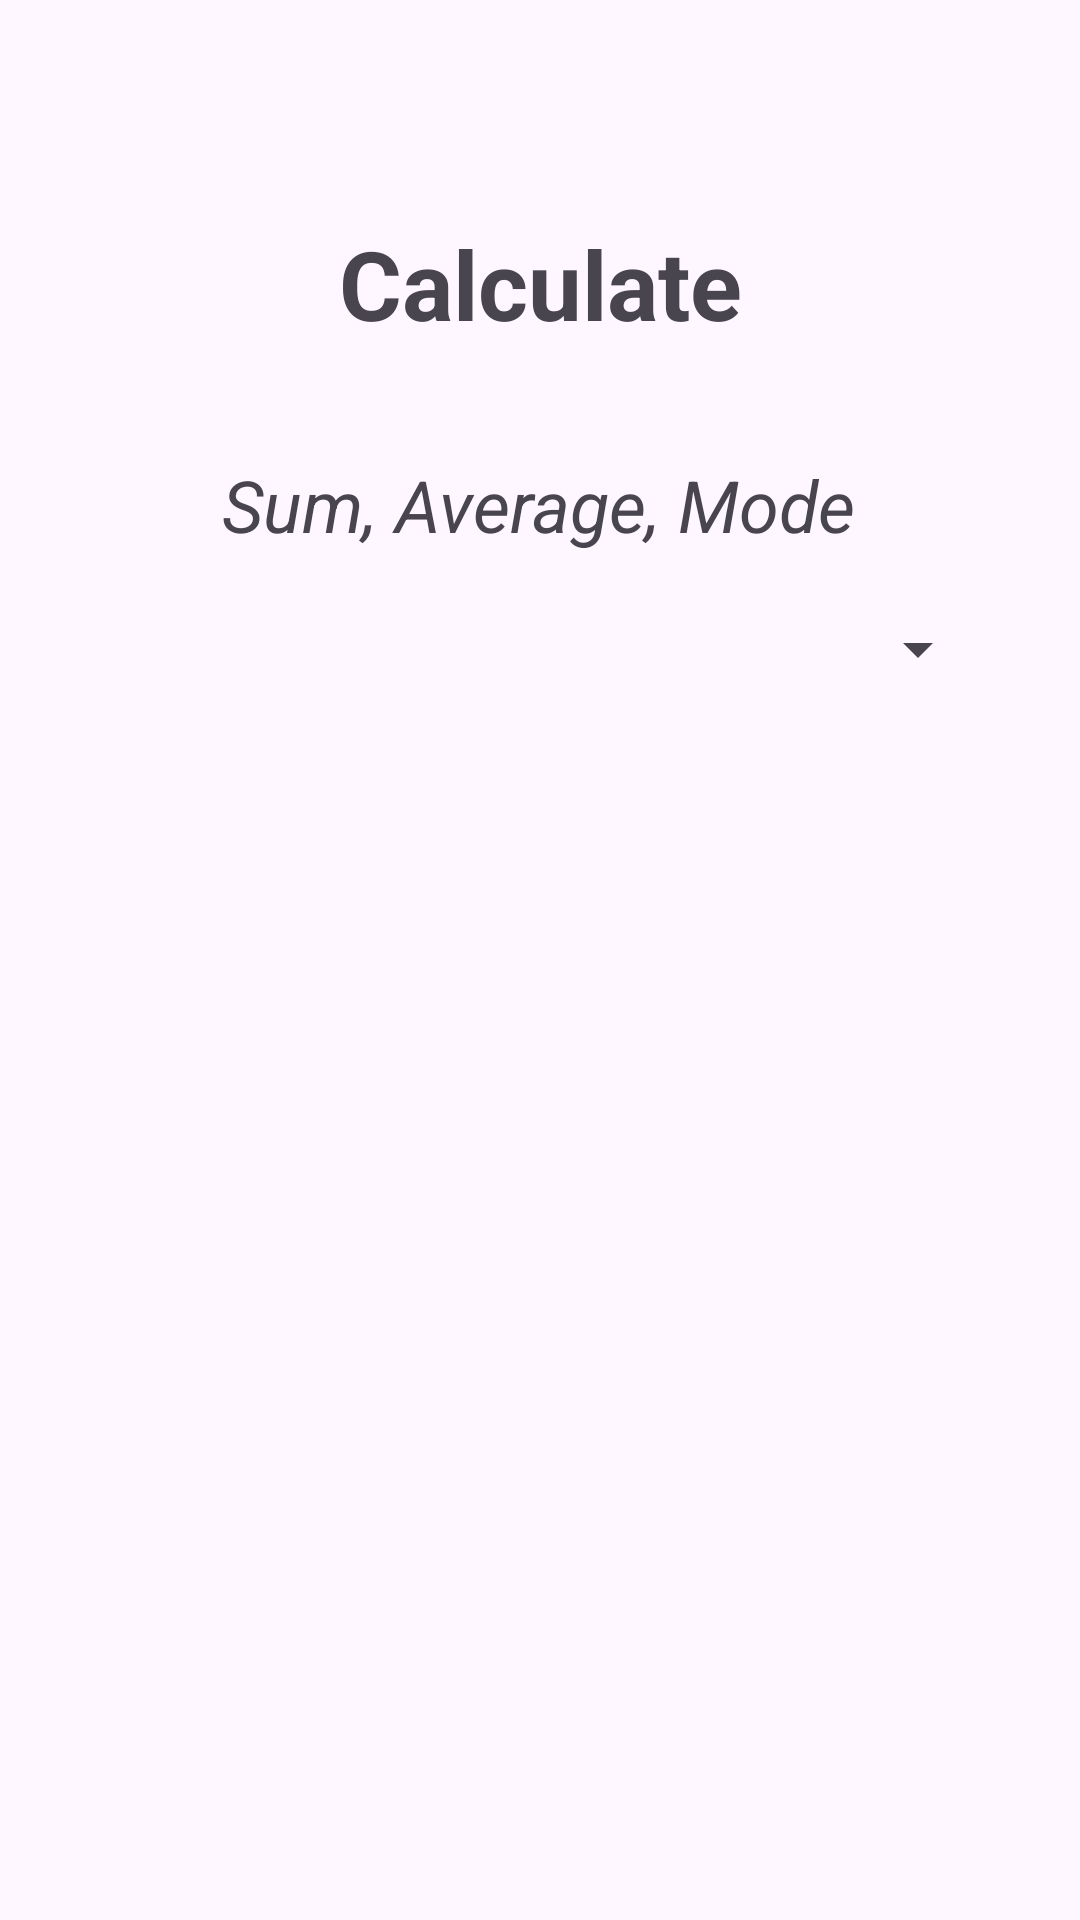

Write the Android layout XML for this screen, with the resource values it uses.
<!-- AndroidManifest.xml: application theme Theme.Statistics -->
<!-- res/layout/activity_main.xml -->
<?xml version="1.0" encoding="utf-8"?>
<androidx.constraintlayout.widget.ConstraintLayout
        xmlns:android="http://schemas.android.com/apk/res/android"
        xmlns:tools="http://schemas.android.com/tools"
        xmlns:app="http://schemas.android.com/apk/res-auto"
        android:layout_width="match_parent"
        android:layout_height="match_parent"
        tools:context=".MainActivity">

    <TextView
            android:id="@+id/heading"
            android:layout_width="wrap_content"
            android:layout_height="wrap_content"
            android:text="@string/heading"

            android:textSize="32sp"
            android:textStyle="bold"

            app:layout_constraintBottom_toBottomOf="parent"
            app:layout_constraintStart_toStartOf="parent"
            app:layout_constraintEnd_toEndOf="parent"
            app:layout_constraintTop_toTopOf="parent"
            app:layout_constraintVertical_bias="0.122"/>
    <TextView
            android:text="@string/subheading"
            android:layout_width="wrap_content"
            android:layout_height="wrap_content"
            android:id="@+id/subheading"
            android:layout_marginTop="36dp"

            android:textSize="24sp"
            android:textStyle="italic"

            app:layout_constraintStart_toStartOf="parent"
            app:layout_constraintEnd_toEndOf="parent"
            app:layout_constraintHorizontal_bias="0.498"
            app:layout_constraintTop_toBottomOf="@+id/heading"/>

    <Spinner
            android:layout_width="300dp"
            android:layout_height="wrap_content"
            android:id="@+id/spPrimaryOption"
            android:layout_marginTop="20dp"
            android:layout_marginStart="20dp"
            android:layout_marginEnd="20dp"

            app:layout_constraintStart_toStartOf="parent"
            app:layout_constraintEnd_toEndOf="parent"
            app:layout_constraintHorizontal_bias="0.498"
            app:layout_constraintTop_toBottomOf="@+id/subheading"
    />

</androidx.constraintlayout.widget.ConstraintLayout>
<!-- resources referenced by this layout -->
<resources>
  <string name="heading">Calculate</string>
  <string name="subheading">Sum, Average, Mode</string>
  <style name="Theme.Statistics" parent="Base.Theme.Statistics" />
  <style name="Base.Theme.Statistics" parent="Theme.Material3.DayNight.NoActionBar">
          
          
      </style>
</resources>
